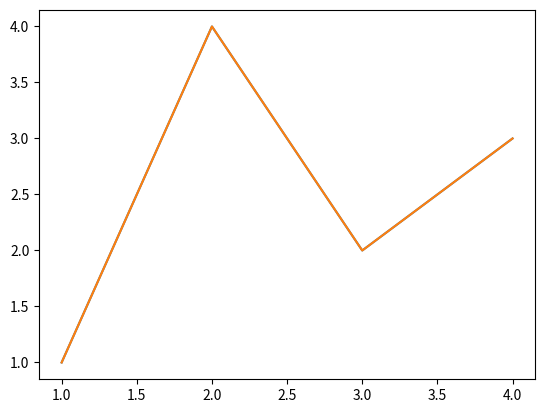
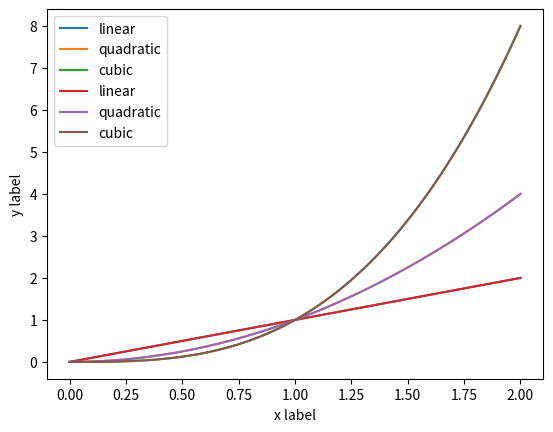
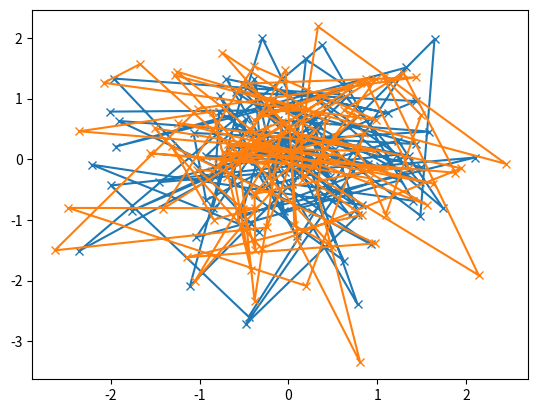

The matplotlib source for these figures, in order:
# ---
# jupyter:
#   jupytext:
#     formats: ipynb,py
#     text_representation:
#       extension: .py
#       format_name: light
#       format_version: '1.5'
#       jupytext_version: 1.12.0
#   kernelspec:
#     display_name: Python 3.9.2 64-bit
#     name: python3
# ---

import matplotlib.pyplot as plt
import numpy as np
import pandas as pd

fig, ax = plt.subplots()
ax.plot([1, 2, 3, 4], [1, 4, 2, 3])

plt.plot([1, 2, 3, 4], [1, 4, 2, 3])

fig = plt.figure()
fig, ax = plt.subplots()
fig, ax = plt.subplots(2, 2)

a = pd.DataFrame(np.random.rand(4, 5), columns=list("abcde"))
a_asarray = a.values
a_asarray

# +
x = np.linspace(0, 2, 100)

fig, ax = plt.subplots()
ax.plot(x, x, label="linear")
ax.plot(x, x**2, label="quadratic")
ax.plot(x, x**3, label="cubic")

ax.set_xlabel("x label")
ax.set_ylabel("y label")
ax.set_title("Simple Plot")
ax.legend()

# +
x = np.linspace(0, 2, 100)

plt.plot(x, x, label="linear")
plt.plot(x, x**2, label="quadratic")
plt.plot(x, x**3, label="cubic")

plt.xlabel("x label")
plt.ylabel("y label")
plt.title("")
plt.legend()


# -


def my_plotter(ax, data1, data2, param_dict):
    """
    A helper function to make a graph

    Parameters
    ----------
    ax : Axes
        The axes to draw to

    data1 : array
       The x data

    data2 : array
       The y data

    param_dict : dict
       Dictionary of kwargs to pass to ax.plot

    Returns
    -------
    out : list
        list of artists added
    """
    out = ax.plot(data1, data2, **param_dict)
    return out


data1, data2, data3, data4 = np.random.randn(4, 100)
fig, ax = plt.subplots(1, 1)
my_plotter(ax, data1, data2, {"marker": "x"})

data1, data2, data3, data4 = np.random.randn(4, 100)
plt.plot(data1, data2, marker="x")
